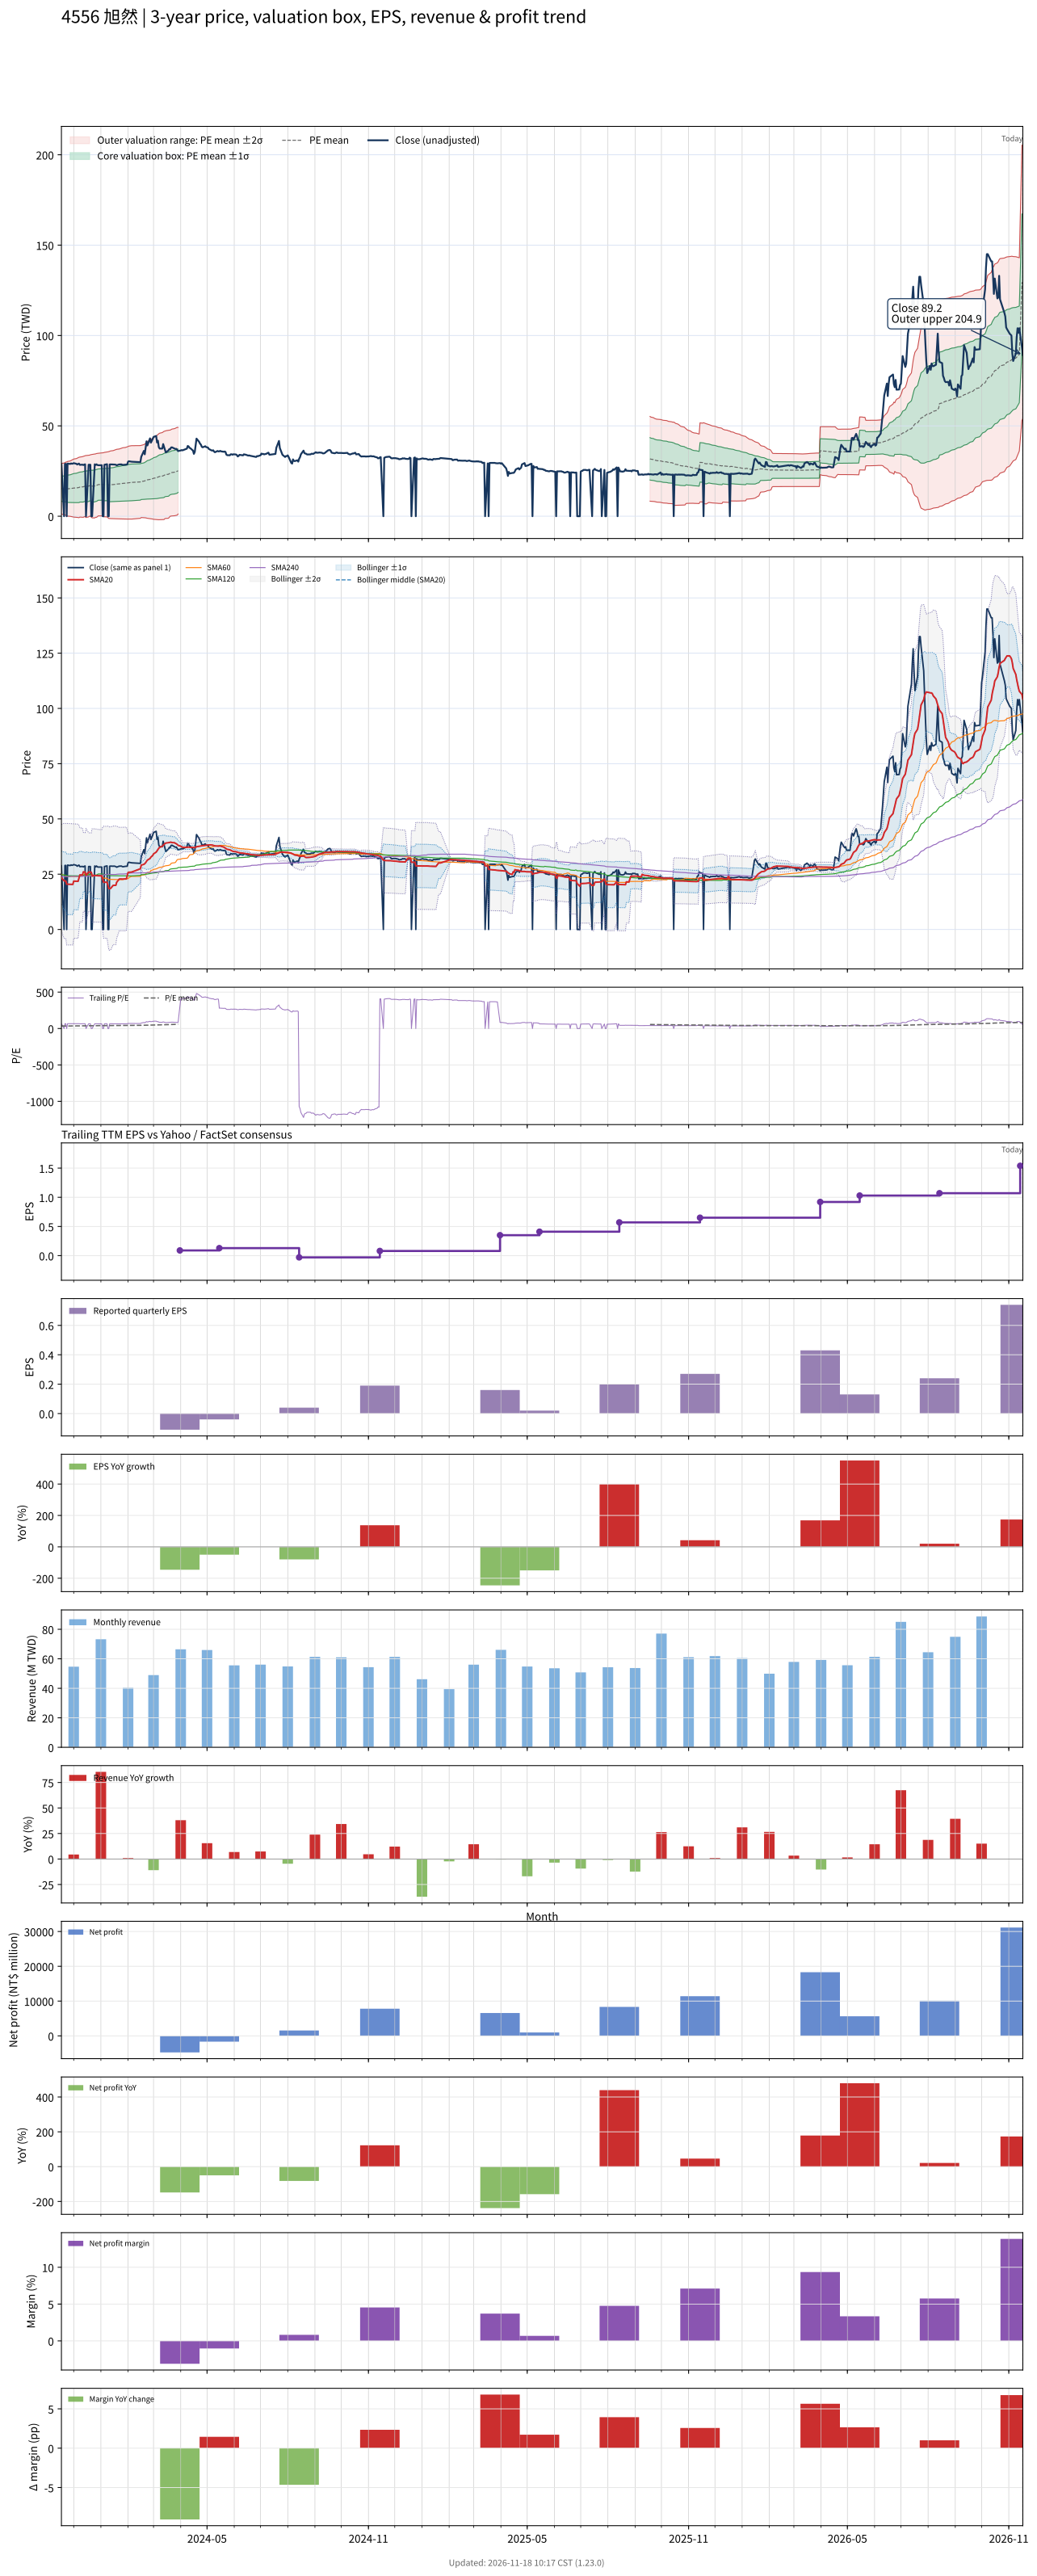

The file beside this chart, header and first rows:
# chart-version: skill-stock-dynamic-val…
date, close, available_date, period_end, eps, ttm_eps, pe, pe_mean, pe_std, price_m2, price_m1, price_mean, price_p1, price_p2, forward_eps, forward_pe, forward_pe_mean, forward_pe_std, forward_price_m2, forward_price_m1, forward_price_mean, forward_price_p1, forward_price_p2, sma20
2023-11-17, 28.81, 2023-11-14, 2023-09-30, 0.08, 0.4356, 66.14, 35.02, 16.11, 1.217, 8.236, 15.26, 22.27, 29.29, , , , , , , , , , 23.46
2023-11-20, 0.000000, 2023-11-14, 2023-09-30, 0.08, 0.4356, 0.000000, 34.64, 16.4, 0.8036, 7.948, 15.09, 22.24, 29.38, , , , , , , , , , 22
2023-11-21, 28.96, 2023-11-14, 2023-09-30, 0.08, 0.4356, 66.48, 34.83, 16.63, 0.6812, 7.927, 15.17, 22.42, 29.66, , , , , , , , , , 21.98
2023-11-22, 28.96, 2023-11-14, 2023-09-30, 0.08, 0.4356, 66.48, 35.01, 16.86, 0.5634, 7.908, 15.25, 22.6, 29.94, , , , , , , , , , 21.94
2023-11-23, 0.000000, 2023-11-14, 2023-09-30, 0.08, 0.4356, 0.000000, 34.64, 17.13, 0.1609, 7.625, 15.09, 22.55, 30.02, , , , , , , , , , 20.49
2023-11-24, 29.11, 2023-11-14, 2023-09-30, 0.08, 0.4356, 66.82, 34.82, 17.36, 0.04368, 7.607, 15.17, 22.73, 30.3, , , , , , , , , , 20.46
2023-11-27, 28.91, 2023-11-14, 2023-09-30, 0.08, 0.4356, 66.36, 35, 17.58, -0.06495, 7.592, 15.25, 22.91, 30.56, , , , , , , , , , 20.43
2023-11-28, 29.21, 2023-11-14, 2023-09-30, 0.08, 0.4356, 67.05, 35.19, 17.8, -0.1759, 7.577, 15.33, 23.08, 30.83, , , , , , , , , , 20.43
2023-11-29, 29.01, 2023-11-14, 2023-09-30, 0.08, 0.4356, 66.59, 35.37, 18, -0.2786, 7.564, 15.41, 23.25, 31.09, , , , , , , , , , 20.4
2023-11-30, 29.11, 2023-11-14, 2023-09-30, 0.08, 0.4356, 66.82, 35.55, 18.21, -0.3799, 7.554, 15.49, 23.42, 31.36, , , , , , , , , , 20.38
2023-12-01, 29.36, 2023-11-14, 2023-09-30, 0.08, 0.4356, 67.39, 35.74, 18.42, -0.4825, 7.544, 15.57, 23.6, 31.62, , , , , , , , , , 21.85
2023-12-04, 29.01, 2023-11-14, 2023-09-30, 0.08, 0.4356, 66.59, 35.92, 18.62, -0.5745, 7.537, 15.65, 23.76, 31.87, , , , , , , , , , 21.85
2023-12-05, 28.61, 2023-11-14, 2023-09-30, 0.08, 0.4356, 65.68, 36.1, 18.8, -0.6558, 7.535, 15.72, 23.92, 32.11, , , , , , , , , , 21.82
2023-12-06, 28.91, 2023-11-14, 2023-09-30, 0.08, 0.4356, 66.36, 36.27, 18.99, -0.7397, 7.531, 15.8, 24.07, 32.34, , , , , , , , , , 21.79
2023-12-07, 29.11, 2023-11-14, 2023-09-30, 0.08, 0.4356, 66.82, 36.45, 19.17, -0.8242, 7.529, 15.88, 24.23, 32.59, , , , , , , , , , 23.25
2023-12-08, 28.42, 2023-11-14, 2023-09-30, 0.08, 0.4356, 65.23, 37, 19.06, -0.4846, 7.817, 16.12, 24.42, 32.72, , , , , , , , , , 24.67
2023-12-11, 28.51, 2023-11-14, 2023-09-30, 0.08, 0.4356, 65.45, 37.17, 19.22, -0.5525, 7.819, 16.19, 24.56, 32.94, , , , , , , , , , 24.63
2023-12-12, 28.32, 2023-11-14, 2023-09-30, 0.08, 0.4356, 65, 37.33, 19.37, -0.6146, 7.825, 16.26, 24.7, 33.14, , , , , , , , , , 26.05
2023-12-13, 28.56, 2023-11-14, 2023-09-30, 0.08, 0.4356, 65.57, 37.88, 19.23, -0.2567, 8.123, 16.5, 24.88, 33.26, , , , , , , , , , 26
2023-12-14, 28.71, 2023-11-14, 2023-09-30, 0.08, 0.4356, 65.91, 38.06, 19.39, -0.3192, 8.13, 16.58, 25.03, 33.48, , , , , , , , , , 25.98
2023-12-15, 0.000000, 2023-11-14, 2023-09-30, 0.08, 0.4356, 0.000000, 37.68, 19.69, -0.7416, 7.837, 16.42, 24.99, 33.57, , , , , , , , , , 24.54
2023-12-18, 28.47, 2023-11-14, 2023-09-30, 0.08, 0.4356, 65.34, 38.23, 19.54, -0.3755, 8.139, 16.65, 25.17, 33.68, , , , , , , , , , 25.96
2023-12-19, 28.47, 2023-11-14, 2023-09-30, 0.08, 0.4356, 65.34, 38.77, 19.38, 0.004947, 8.447, 16.89, 25.33, 33.77, , , , , , , , , , 25.94
2023-12-20, 28.47, 2023-11-14, 2023-09-30, 0.08, 0.4356, 65.34, 38.94, 19.52, -0.04582, 8.459, 16.96, 25.47, 33.97, , , , , , , , , , 25.91
2023-12-21, 0.000000, 2023-11-14, 2023-09-30, 0.08, 0.4356, 0.000000, 38.57, 19.84, -0.4812, 8.16, 16.8, 25.44, 34.08, , , , , , , , , , 25.91
2023-12-22, 0.000000, 2023-11-14, 2023-09-30, 0.08, 0.4356, 0.000000, 38.19, 20.14, -0.9063, 7.866, 16.64, 25.41, 34.18, , , , , , , , , , 24.46
2023-12-25, 28.71, 2023-11-14, 2023-09-30, 0.08, 0.4356, 65.91, 38.37, 20.29, -0.9602, 7.877, 16.72, 25.55, 34.39, , , , , , , , , , 24.45
2023-12-26, 28.32, 2023-11-14, 2023-09-30, 0.08, 0.4356, 65, 38.91, 20.12, -0.5796, 8.186, 16.95, 25.72, 34.48, , , , , , , , , , 24.4
2023-12-27, 28.71, 2023-11-14, 2023-09-30, 0.08, 0.4356, 65.91, 39.09, 20.26, -0.6283, 8.199, 17.03, 25.86, 34.68, , , , , , , , , , 24.39
2023-12-28, 28.32, 2023-11-14, 2023-09-30, 0.08, 0.4356, 65, 39.63, 20.08, -0.2306, 8.516, 17.26, 26.01, 34.76, , , , , , , , , , 24.35
2023-12-29, 28.22, 2023-11-14, 2023-09-30, 0.08, 0.4356, 64.77, 40.17, 19.87, 0.1829, 8.841, 17.5, 26.16, 34.81, , , , , , , , , , 24.29
2024-01-02, 28.22, 2023-11-14, 2023-09-30, 0.08, 0.4356, 64.77, 40.33, 20, 0.1491, 8.86, 17.57, 26.28, 34.99, , , , , , , , , , 24.25
2024-01-03, 0.000000, 2023-11-14, 2023-09-30, 0.08, 0.4356, 0.000000, 40.33, 20, 0.1491, 8.86, 17.57, 26.28, 34.99, , , , , , , , , , 22.82
2024-01-04, 0.000000, 2023-11-14, 2023-09-30, 0.08, 0.4356, 0.000000, 39.96, 20.33, -0.3017, 8.554, 17.41, 26.27, 35.12, , , , , , , , , , 21.38
2024-01-05, 28.47, 2023-11-14, 2023-09-30, 0.08, 0.4356, 65.34, 40.14, 20.46, -0.3358, 8.576, 17.49, 26.4, 35.31, , , , , , , , , , 21.34
2024-01-08, 28.76, 2023-11-14, 2023-09-30, 0.08, 0.4356, 66.02, 40.32, 20.59, -0.3736, 8.596, 17.57, 26.53, 35.5, , , , , , , , , , 21.36
2024-01-09, 0.000000, 2023-11-14, 2023-09-30, 0.08, 0.4356, 0.000000, 39.95, 20.91, -0.8158, 8.294, 17.4, 26.51, 35.62, , , , , , , , , , 19.94
2024-01-10, 0.000000, 2023-11-14, 2023-09-30, 0.08, 0.4356, 0.000000, 39.58, 21.22, -1.248, 7.998, 17.24, 26.49, 35.73, , , , , , , , , , 18.52
2024-01-11, 28.61, 2023-11-14, 2023-09-30, 0.08, 0.4356, 65.68, 39.76, 21.35, -1.284, 8.018, 17.32, 26.62, 35.92, , , , , , , , , , 18.52
2024-01-12, 28.66, 2023-11-14, 2023-09-30, 0.08, 0.4356, 65.8, 39.93, 21.48, -1.318, 8.039, 17.4, 26.75, 36.11, , , , , , , , , , 18.52
2024-01-15, 28.61, 2023-11-14, 2023-09-30, 0.08, 0.4356, 65.68, 40.11, 21.6, -1.349, 8.063, 17.47, 26.89, 36.3, , , , , , , , , , 19.95
2024-01-16, 28.66, 2023-11-14, 2023-09-30, 0.08, 0.4356, 65.8, 40.29, 21.73, -1.378, 8.088, 17.55, 27.02, 36.49, , , , , , , , , , 19.96
2024-01-17, 28.56, 2023-11-14, 2023-09-30, 0.08, 0.4356, 65.57, 40.47, 21.85, -1.404, 8.114, 17.63, 27.15, 36.67, , , , , , , , , , 19.97
2024-01-18, 28.47, 2023-11-14, 2023-09-30, 0.08, 0.4356, 65.34, 40.65, 21.96, -1.427, 8.141, 17.71, 27.28, 36.85, , , , , , , , , , 19.97
2024-01-19, 28.17, 2023-11-14, 2023-09-30, 0.08, 0.4356, 64.66, 40.82, 22.07, -1.447, 8.167, 17.78, 27.4, 37.01, , , , , , , , , , 21.37
2024-01-22, 28.66, 2023-11-14, 2023-09-30, 0.08, 0.4356, 65.8, 41, 22.19, -1.469, 8.196, 17.86, 27.53, 37.19, , , , , , , , , , 22.81
2024-01-23, 28.61, 2023-11-14, 2023-09-30, 0.08, 0.4356, 65.68, 41.17, 22.3, -1.49, 8.224, 17.94, 27.65, 37.37, , , , , , , , , , 22.8
2024-01-24, 28.71, 2023-11-14, 2023-09-30, 0.08, 0.4356, 65.91, 41.36, 22.41, -1.508, 8.255, 18.02, 27.78, 37.54, , , , , , , , , , 22.82
2024-01-25, 28.56, 2023-11-14, 2023-09-30, 0.08, 0.4356, 65.57, 41.53, 22.52, -1.526, 8.284, 18.09, 27.9, 37.71, , , , , , , , , , 22.81
2024-01-26, 28.37, 2023-11-14, 2023-09-30, 0.08, 0.4356, 65.11, 41.7, 22.62, -1.539, 8.314, 18.17, 28.02, 37.88, , , , , , , , , , 22.82
2024-01-29, 28.56, 2023-11-14, 2023-09-30, 0.08, 0.4356, 65.57, 41.87, 22.72, -1.555, 8.344, 18.24, 28.14, 38.04, , , , , , , , , , 22.83
2024-01-30, 28.56, 2023-11-14, 2023-09-30, 0.08, 0.4356, 65.57, 42.05, 22.82, -1.568, 8.375, 18.32, 28.26, 38.2, , , , , , , , , , 22.85
2024-01-31, 28.61, 2023-11-14, 2023-09-30, 0.08, 0.4356, 65.68, 42.22, 22.92, -1.58, 8.406, 18.39, 28.38, 38.36, , , , , , , , , , 24.28
2024-02-01, 30.2, 2023-11-14, 2023-09-30, 0.08, 0.4356, 69.32, 42.42, 23.05, -1.606, 8.438, 18.48, 28.53, 38.57, , , , , , , , , , 25.79
2024-02-02, 30.4, 2023-11-14, 2023-09-30, 0.08, 0.4356, 69.77, 42.69, 23.19, -1.603, 8.498, 18.6, 28.7, 38.8, , , , , , , , , , 25.89
2024-02-05, 30.15, 2023-11-14, 2023-09-30, 0.08, 0.4356, 69.2, 42.95, 23.31, -1.598, 8.556, 18.71, 28.86, 39.02, , , , , , , , , , 25.96
2024-02-15, 29.9, 2023-11-14, 2023-09-30, 0.08, 0.4356, 68.64, 43.52, 23.09, -1.155, 8.902, 18.96, 29.02, 39.07, , , , , , , , , , 27.45
2024-02-16, 32.87, 2023-11-14, 2023-09-30, 0.08, 0.4356, 75.45, 44.15, 22.92, -0.7346, 9.249, 19.23, 29.22, 39.2, , , , , , , , , , 29.1
2024-02-19, 36.14, 2023-11-14, 2023-09-30, 0.08, 0.4356, 82.95, 44.53, 23.18, -0.7981, 9.3, 19.4, 29.5, 39.6, , , , , , , , , , 29.47
... 667 more rows
